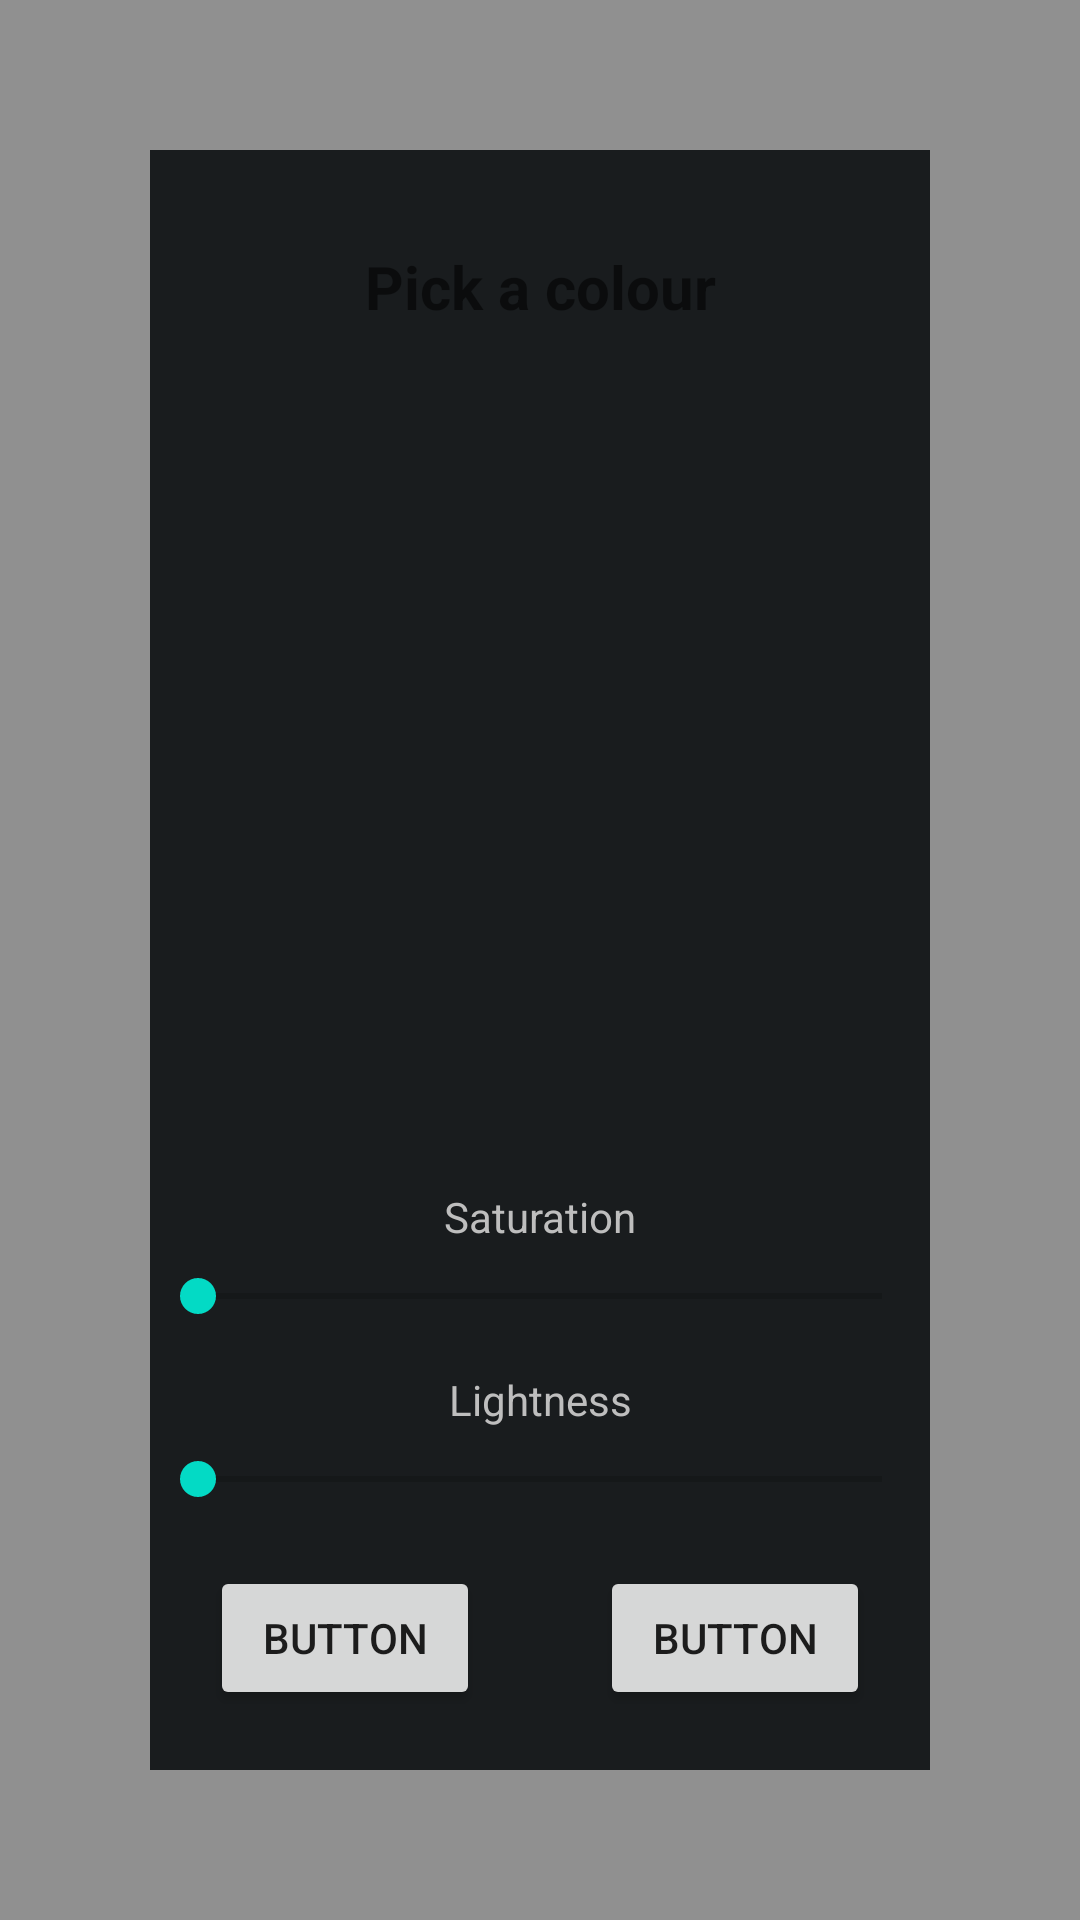

Reconstruct the res/layout file that produces this screen, plus the resources it refers to.
<!-- AndroidManifest.xml: application theme Theme.IMD4008_Tutorial6 -->
<!-- res/layout/fragment_color_picker.xml -->
<?xml version="1.0" encoding="utf-8"?>
<FrameLayout xmlns:android="http://schemas.android.com/apk/res/android"
    xmlns:app="http://schemas.android.com/apk/res-auto"
    xmlns:tools="http://schemas.android.com/tools"
    android:layout_width="match_parent"
    android:layout_height="match_parent"
    tools:context=".fragments.ColorPicker">

    <androidx.constraintlayout.widget.ConstraintLayout
        android:layout_width="match_parent"
        android:layout_height="match_parent"
        android:background="#6F000000"
        android:padding="50dp">

        <androidx.constraintlayout.widget.ConstraintLayout
            android:id="@+id/colorPickerContainer"
            android:layout_width="match_parent"
            android:layout_height="match_parent"
            android:background="@android:color/system_neutral1_900"
            app:layout_constraintStart_toStartOf="parent"
            app:layout_constraintTop_toTopOf="parent">

            <ImageView
                android:id="@+id/imageView"
                android:layout_width="266dp"
                android:layout_height="295dp"
                android:layout_marginTop="8dp"
                app:layout_constraintEnd_toEndOf="parent"
                app:layout_constraintStart_toStartOf="parent"
                app:layout_constraintTop_toBottomOf="@+id/colorPicker"
                tools:src="@tools:sample/avatars" />

            <TextView
                android:id="@+id/saturationText"
                android:layout_width="wrap_content"
                android:layout_height="wrap_content"
                android:layout_marginBottom="8dp"
                android:text="@string/saturation"
                android:textColor="@android:color/secondary_text_dark"
                app:layout_constraintBottom_toTopOf="@+id/seekBar2"
                app:layout_constraintEnd_toEndOf="parent"
                app:layout_constraintStart_toStartOf="parent" />

            <SeekBar
                android:id="@+id/seekBar2"
                android:layout_width="match_parent"
                android:layout_height="wrap_content"
                android:layout_marginBottom="16dp"
                app:layout_constraintBottom_toTopOf="@+id/brightnessText"
                app:layout_constraintStart_toStartOf="parent" />

            <TextView
                android:id="@+id/brightnessText"
                android:layout_width="wrap_content"
                android:layout_height="wrap_content"
                android:layout_marginBottom="8dp"
                android:text="@string/brightness"
                android:textColor="@android:color/secondary_text_dark"
                app:layout_constraintBottom_toTopOf="@+id/seekBar"
                app:layout_constraintEnd_toEndOf="parent"
                app:layout_constraintStart_toStartOf="parent" />

            <SeekBar
                android:id="@+id/seekBar"
                android:layout_width="match_parent"
                android:layout_height="wrap_content"
                app:layout_constraintBottom_toTopOf="@+id/linearLayout"
                app:layout_constraintStart_toStartOf="parent" />

            <TextView
                android:id="@+id/colorPicker"
                android:layout_width="wrap_content"
                android:layout_height="wrap_content"
                android:layout_marginTop="32dp"
                android:text="@string/color_picker"
                android:textSize="20sp"
                android:textStyle="bold"
                app:layout_constraintEnd_toEndOf="parent"
                app:layout_constraintStart_toStartOf="parent"
                app:layout_constraintTop_toTopOf="parent" />

            <LinearLayout
                android:id="@+id/linearLayout"
                android:layout_width="match_parent"
                android:layout_height="wrap_content"
                android:orientation="horizontal"
                app:layout_constraintBottom_toBottomOf="parent"
                app:layout_constraintStart_toStartOf="parent">

                <Button
                    android:id="@+id/okColorBtn"
                    android:layout_width="wrap_content"
                    android:layout_height="wrap_content"
                    android:layout_margin="20dp"
                    android:layout_weight="1"
                    android:text="Button" />

                <Button
                    android:id="@+id/cancelColorBtn"
                    android:layout_width="wrap_content"
                    android:layout_height="wrap_content"
                    android:layout_margin="20dp"
                    android:layout_weight="1"
                    android:text="Button" />
            </LinearLayout>

            <androidx.cardview.widget.CardView
                android:layout_width="0dp"
                android:layout_height="0dp"
                android:layout_margin="10dp"
                android:layout_marginStart="32dp"
                android:layout_marginTop="10dp"
                android:layout_marginEnd="32dp"
                app:layout_constraintBottom_toTopOf="@+id/saturationText"
                app:layout_constraintEnd_toEndOf="parent"
                app:layout_constraintStart_toStartOf="parent"
                app:layout_constraintTop_toBottomOf="@+id/imageView" />

        </androidx.constraintlayout.widget.ConstraintLayout>
    </androidx.constraintlayout.widget.ConstraintLayout>

</FrameLayout>
<!-- resources referenced by this layout -->
<resources>
  <string name="brightness">Lightness</string>
  <string name="color_picker">Pick a colour</string>
  <string name="saturation">Saturation</string>
  <style name="Theme.IMD4008_Tutorial6" parent="Theme.MaterialComponents.DayNight.NoActionBar">
          
          <item name="colorPrimary">@color/purple_500</item>
          <item name="colorPrimaryVariant">@color/purple_700</item>
          <item name="colorOnPrimary">@color/white</item>
          
          <item name="colorSecondary">@color/teal_200</item>
          <item name="colorSecondaryVariant">@color/teal_700</item>
          <item name="colorOnSecondary">@color/black</item>
          
          <item name="android:statusBarColor" tools:targetApi="l">?attr/colorPrimaryVariant</item>
          
      </style>
  <!-- not gathered from this repository: default colours our renderer supplied (Android Studio template values) -->
  <color name="purple_500">#FF6200EE</color>
  <color name="purple_700">#FF3700B3</color>
  <color name="teal_200">#FF03DAC5</color>
  <color name="teal_700">#FF018786</color>
  <color name="black">#FF000000</color>
  <color name="white">#FFFFFFFF</color>
</resources>
